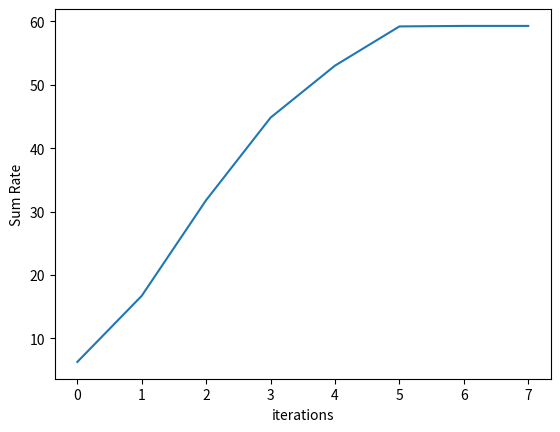

The matplotlib source for this figure:
import numpy as np
import matplotlib.pyplot as plt

class FindW_WMMSE:
    def __init__(self, S, U, N, M, H, W_init, P_s, sigma2):
        """初始化系统参数和信道矩阵"""
        self.S = S  # 卫星数量
        self.U = U  # 无人机数量
        self.N = N  # 天线数量
        self.M = M  # RIS单元数量
        self.P_s = P_s  # 发射功率
        self.sigma2 = sigma2  # 噪声方差
                
        # 计算等效信道矩阵 H ， size: S*N x U
        self.H = H
        
        # 初始化预编码矩阵 W 并归一化， size: S*N x U
        self.W = W_init
    
    def compute_sum_rate(self):
        """计算和速率 R"""
        R = 0
        for u in range(self.U):
            signal = np.vdot(self.H[:, u], self.W[:, u]) * np.vdot(self.W[:, u], self.H[:, u])
            interfere = 0
            for u_prime in range(self.U):
                if u_prime != u:
                    interfere += np.vdot(self.H[:, u], self.W[:, u_prime]) * np.vdot(self.W[:, u_prime], self.H[:, u])
            INR = self.sigma2 + interfere
            R += np.log2(1 + (signal / INR))
        return np.abs(R)
    
    def generate_G(self):
        """生成接收滤波器 G"""
        G = np.zeros(self.U, dtype=complex)
        for u in range(self.U):
            # 计算信号功率 |<H_u, W_u>|^2
            signal = np.vdot(self.H[:, u], self.W[:, u]) * np.vdot(self.W[:, u], self.H[:, u])
            # 计算干扰功率 \sum_{u'=1, u'\=u}^U |<H_u, W_u'>|^2
            interfere = 0
            for u_prime in range(self.U):
                if u_prime != u:
                    interfere += np.vdot(self.H[:, u], self.W[:, u_prime]) * np.vdot(self.W[:, u_prime], self.H[:, u])
            # 
            G[u] = np.vdot(self.H[:, u], self.W[:, u]) / (signal + interfere + self.sigma2)
        return G
    
    def generate_La(self):
        """生成均方误差权重 La"""
        La = np.zeros(self.U)
        for u in range(self.U):
            # 计算信号功率 |<H_u, W_u>|^2
            signal = np.vdot(self.H[:, u], self.W[:, u]) * np.vdot(self.W[:, u], self.H[:, u])
            # 计算总功率 \sum_{u'=1}^U |<H_u, W_u'>|^2 + sigma^2
            total_power = 0
            for u_prime in range(self.U):
                total_power += np.vdot(self.H[:, u], self.W[:, u_prime]) * np.vdot(self.W[:, u_prime], self.H[:, u])
            total_power += self.sigma2
            # 计算 MSE_i = 1 - signal / total_power
            MSE_i = 1 - signal / total_power
            # 计算 La[i] = 1 / MSE_i
            La[u] = 1 / (np.abs(MSE_i))
        return La
    
    def generate_W(self, G, La):
        """生成预编码向量 W"""
        S_N = self.S * self.N
        sum2 = np.zeros((S_N, S_N), dtype=complex)
        for u_prime in range(self.U):
            sum2 += np.outer(self.H[:, u_prime], self.H[:, u_prime].conj()) * G[u_prime] * La[u_prime] * np.conj(G[u_prime])
        
        mu_max = 10
        mu_min = 0
        iter_max = 100
        for iter in range(iter_max):
            mu = (mu_min + mu_max) / 2
            P_current = 0
            W_opt = np.zeros((S_N, self.U), dtype=complex)
            for u in range(self.U):
                A = sum2 + mu * np.eye(S_N)
                W_opt[:, u] = np.linalg.solve(A, self.H[:, u] * G[u] * La[u])
                P_current += np.real(np.trace(np.outer(W_opt[:, u], W_opt[:, u].conj())))
            # print(f'iter={iter}, mu*={mu}, P={P_current}')
            if P_current > self.P_s:
                mu_min = mu
            else:
                mu_max = mu
            if abs(mu_max - mu_min) < 1e-5:
                break
        # print(f'求解最优mu共迭代{iter}次, mu*={mu}, P={P_current}')
        return W_opt
    
    def optimize(self, max_iter=200, tol=1e-4):
        """执行WMMSE算法的迭代优化"""
        rate = []
        R_pre = self.compute_sum_rate()
        rate.append(R_pre)
        for iter in range(max_iter):
            # R_pre = self.compute_sum_rate()
            # rate.append(R_pre)
            G = self.generate_G()
            La = self.generate_La()
            self.W = self.generate_W(G, La)
            R = self.compute_sum_rate()
            rate.append(R)
            if abs(R - rate[-2]) < tol:
                break
        print(f'求解和速率共迭代{iter}次, R={R}')
        return self.W, rate
    
    def plot_rate(self, rate):
        """绘制和速率随迭代次数的变化"""
        plt.plot(rate)
        plt.ylabel('Sum Rate')
        plt.xlabel('iterations')
        plt.show()

if __name__ == '__main__':
    S = 2  # 卫星数量
    U = 3  # 无人机数量
    N = 4  # 天线数量
    M = 16  # RIS单元数量
    P_s = 1  # 发射功率
    sigma2 = 1e-4  # 噪声方差
    # gain_factor = 20.0  # 增益因子

    np.random.seed(42)

    # 生成信道矩阵
    h_su = np.random.randn(U, S, N) + 1j * np.random.randn(U, S, N)
    H_sR = np.random.randn(S, N, M) + 1j * np.random.randn(S, N, M)
    g_Ru = np.random.randn(U, M) + 1j * np.random.randn(U, M)

    # 初始化RIS矩阵 Phi, size: M x M
    Phi = np.diag(np.exp(1j * np.random.uniform(0, 2 * np.pi, M)))  

    # 计算等效信道矩阵 H ， size: S*N x U
    H = np.zeros((S * N, U), dtype=complex)
    for u in range(U):
        for s in range(S):
            h_tilde = h_su[u, s, :].T + g_Ru[u, :] @ Phi @ H_sR[s, :, :].T
            H[s * N:(s + 1) * N, u] = h_tilde

    # 信道矩阵放大n倍，噪声功率放大n^2倍，SINR不变，优化结果不变。
    H = H * 2
    sigma2 = sigma2 * 4

    # 初始化预编码矩阵 W 并归一化， size: S*N x U
    W_init = H / np.linalg.norm(H, 'fro') * np.sqrt(P_s)

    optimizer = FindW_WMMSE(S, U, N, M, H, W_init, P_s, sigma2)
    W_opt, rate = optimizer.optimize()
    W_su = np.zeros((U, S, N), dtype=complex)
    for u in range(U):
        for s in range(S):
            W_su[u, s, :] = W_opt[s * N:(s + 1) * N, u]
    print(W_opt, rate)
    optimizer.plot_rate(rate)